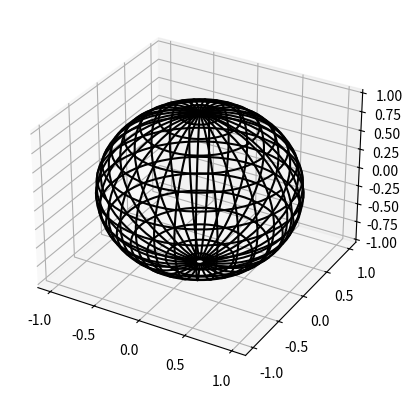

The matplotlib source for this figure:
from mpl_toolkits.mplot3d import Axes3D
import matplotlib.pyplot as plt
import numpy as np

fig = plt.figure()
ax = fig.add_subplot(111, projection='3d')

# Define coordinates
phi, theta = np.mgrid[0 : 2 * np.pi : 0.1, 0 : np.pi : 0.1]
x = np.cos(phi) * np.sin(theta)
y = np.sin(phi) * np.sin(theta)
z = np.cos(theta)

# Plot the sphere
ax.plot_wireframe(x, y, z, color='k', rstride=2, cstride=2)
plt.show()